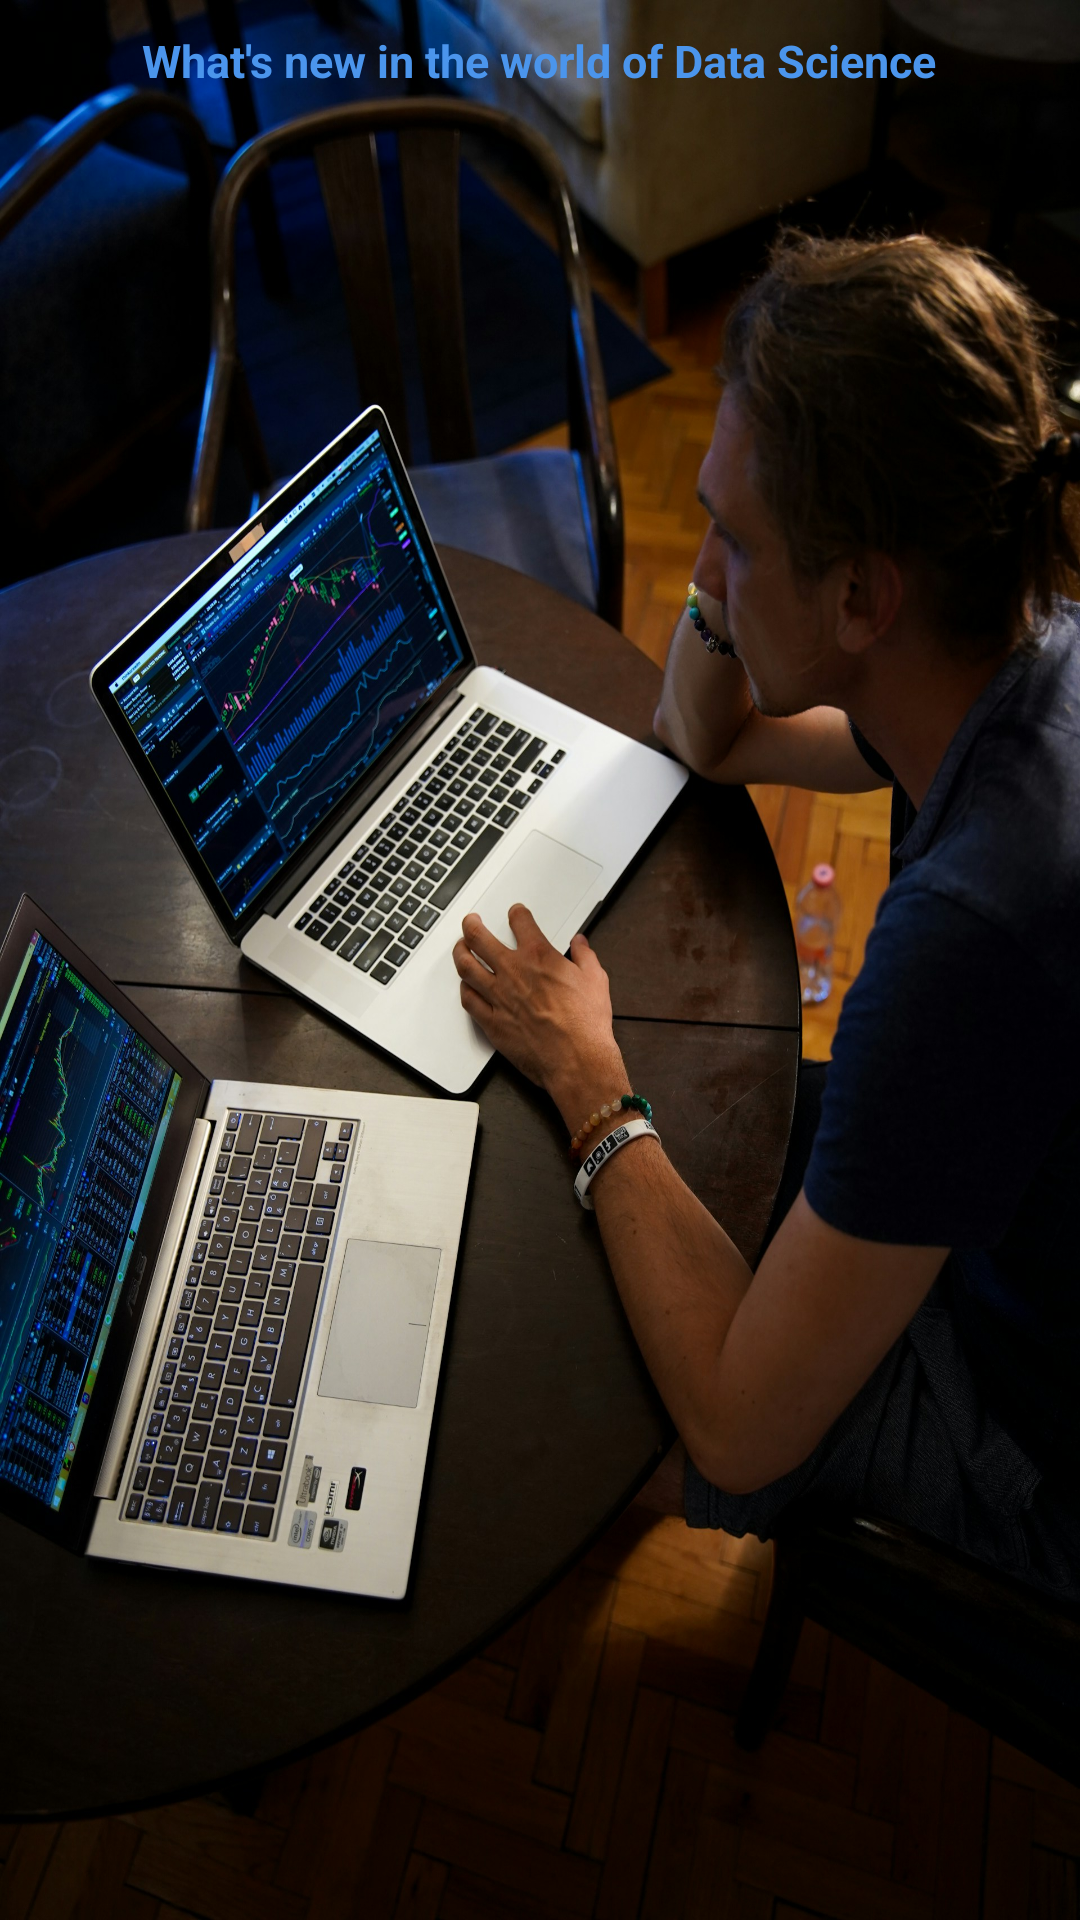

Reconstruct the res/layout file that produces this screen, plus the resources it refers to.
<!-- AndroidManifest.xml: application theme Theme.Update -->
<!-- res/layout/activity_data_science.xml -->
<?xml version="1.0" encoding="utf-8"?>
<RelativeLayout xmlns:android="http://schemas.android.com/apk/res/android"
    xmlns:app="http://schemas.android.com/apk/res-auto"
    xmlns:tools="http://schemas.android.com/tools"
    android:id="@+id/main"
    android:layout_width="match_parent"
    android:layout_height="match_parent"
    android:background="@drawable/science_background"
    tools:context=".DataScienceActivity">

    <TextView
        android:id="@+id/header"
        android:layout_width="wrap_content"
        android:layout_height="wrap_content"
        android:layout_centerHorizontal="true"
        android:text="What's new in the world of Data Science"
        android:textColor="@color/light_blue"
        android:layout_margin="10dp"
        android:textSize="15dp"
        android:textStyle="bold"
        />

    <androidx.recyclerview.widget.RecyclerView
        android:layout_width="match_parent"
        android:layout_height="wrap_content"
        android:id="@+id/recycler"
        android:layout_margin="10dp"
        android:layout_below="@id/header"/>

    <include
        android:id="@+id/child"
        layout="@layout/loading"
        android:layout_width="wrap_content"
        android:layout_height="wrap_content"
        android:layout_centerInParent="true"
        android:visibility="gone"/>

</RelativeLayout>
<!-- res/layout/loading.xml (included above) -->
<?xml version="1.0" encoding="utf-8"?>
<androidx.cardview.widget.CardView xmlns:android="http://schemas.android.com/apk/res/android"
    xmlns:app="http://schemas.android.com/apk/res-auto"
    android:id="@+id/parent"
    android:layout_width="270dp"
    android:layout_height="wrap_content"
    app:cardBackgroundColor="#F2FFFFFF"
    app:cardCornerRadius="22dp"
    app:cardElevation="8dp">

    <LinearLayout
        android:layout_width="match_parent"
        android:layout_height="wrap_content"
        android:gravity="center"
        android:orientation="vertical"
        android:paddingStart="24dp"
        android:paddingTop="26dp"
        android:paddingEnd="24dp"
        android:paddingBottom="24dp">

        <com.google.android.material.progressindicator.CircularProgressIndicator
            android:id="@+id/loadingIcon"
            android:layout_width="48dp"
            android:layout_height="48dp"
            android:indeterminate="true"
            app:indicatorColor="@color/text_primary"
            app:indicatorSize="46dp"
            app:trackColor="#26302F35"
            app:trackThickness="4dp" />

        <TextView
            android:id="@+id/txtLoading"
            android:layout_width="wrap_content"
            android:layout_height="wrap_content"
            android:layout_marginTop="16dp"
            android:text="@string/loading_live_title"
            android:textColor="@color/text_primary"
            android:textSize="18sp"
            android:textStyle="bold" />

        <TextView
            android:layout_width="wrap_content"
            android:layout_height="wrap_content"
            android:layout_marginTop="5dp"
            android:gravity="center"
            android:text="@string/loading_live_subtitle"
            android:textColor="@color/text_secondary"
            android:textSize="13sp" />

    </LinearLayout>

</androidx.cardview.widget.CardView>
<!-- resources referenced by this layout -->
<resources>
  <color name="light_blue">#4B95EC</color>
  <color name="text_primary">#302F35</color>
  <color name="text_secondary">#615E67</color>
  <!-- drawable science_background: jpg bitmap (drawable, 637267 bytes) -->
  <string name="loading_live_subtitle">Bringing you the latest articles</string>
  <string name="loading_live_title">Refreshing stories</string>
  <style name="Theme.Update" parent="Base.Theme.Update" />
  <style name="Base.Theme.Update" parent="Theme.Material3.DayNight.NoActionBar">
          
          
      </style>
</resources>
